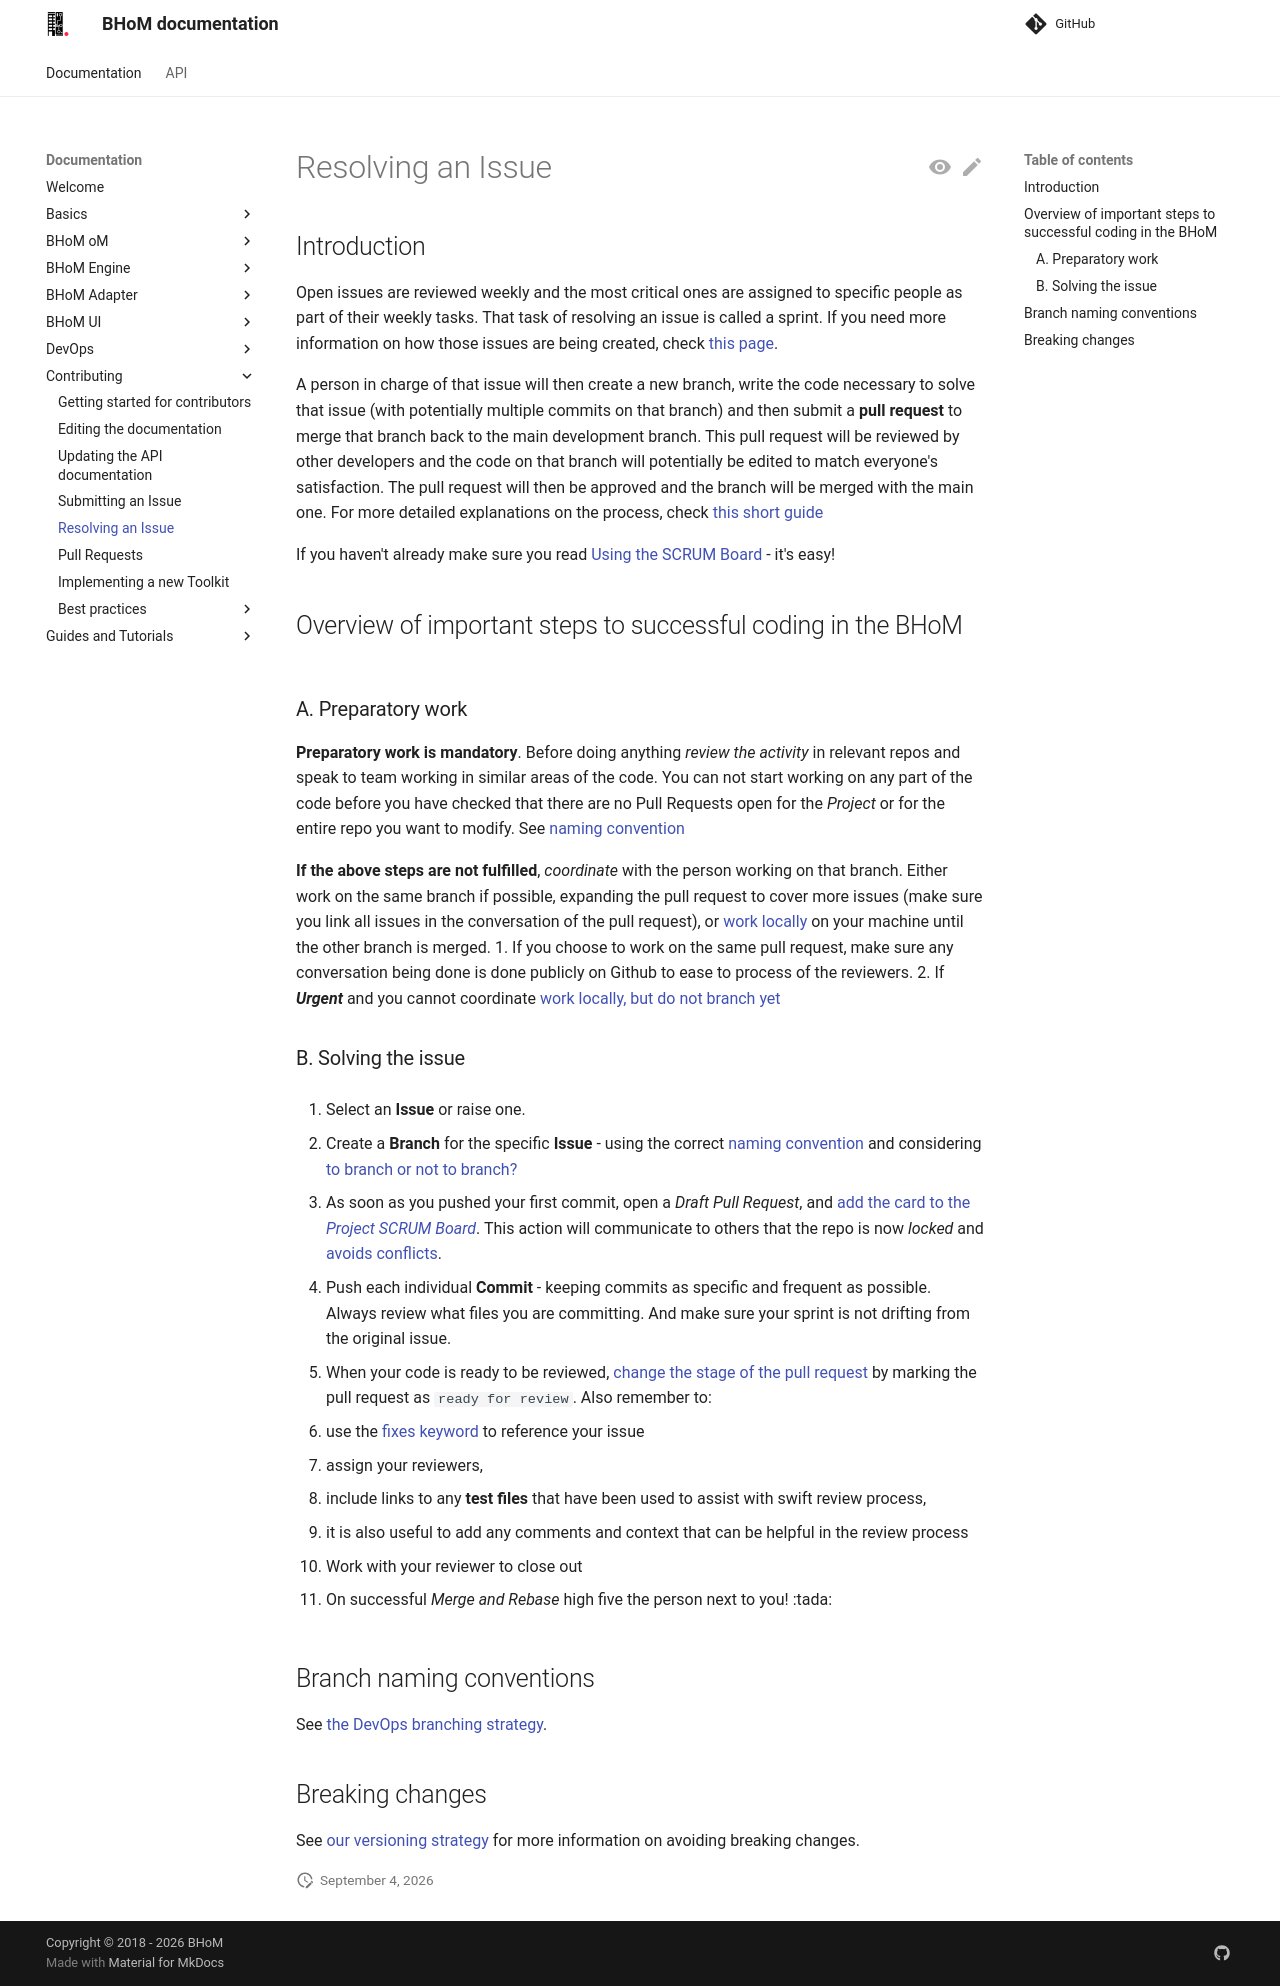

repository: BHoM/documentation · page: Contributing/Resolving-an-Issue/index.html · generator: mkdocs

## Introduction

Open issues are reviewed weekly and the most critical ones are assigned to
specific people as part of their weekly tasks. That task of resolving an issue
is called a sprint. If you need more information on how those issues are being
created, check [this
page](Submitting-an-Issue.md).

A person in charge of that issue will then create a new branch, write the code
necessary to solve that issue (with potentially multiple commits on that
branch) and then submit a **pull request** to merge that branch back to the
main development branch. This pull request will be reviewed by other developers
and the code on that branch will potentially be edited to match everyone's
satisfaction. The pull request will then be approved and the branch will be
merged with the main one. For more detailed explanations on the process, check
[this short guide](https://guides.github.com/introduction/flow/)

If you haven't already make sure you read [Using the SCRUM
Board](Best-practices/Using-the-SCRUM-Board.md) - it's easy!


## Overview of important steps to successful coding in the BHoM 
### A. Preparatory work
**Preparatory work is mandatory**. Before doing anything _review the activity_ in relevant repos and speak to team
   working in similar areas of the code. You can not start working on any part
   of the code before you have checked that there are no Pull Requests open for the _Project_ or for the
      entire repo you want to modify. See [naming
      convention](Resolving-an-Issue#branch-naming-conventions)

**If the above steps are not fulfilled**, _coordinate_ with the person
   working on that branch. Either work on the same branch if possible,
   expanding the pull request to cover more issues (make sure you link all
   issues in the conversation of the pull request), or [work
   locally](Working-Together-‐-Avoiding-Conflicts#my-issue-is-super-urgent-but-someone-else-is-already-blocking-the-projectrepository)
   on your machine until the other branch is merged.
   1. If you choose to work on the same pull request, make sure any
      conversation being done is done publicly on Github to ease to process of
      the reviewers.
   2. If ___Urgent___ and you cannot coordinate
      [work locally, but do not branch yet](Best-practices/Coding-together-avoiding-conflicts.md#my-issue-is-super-urgent-but-someone-else-is-already-blocking-the-projectrepository)


### B. Solving the issue
1. Select an __Issue__ or raise one.

1. Create a __Branch__ for the specific __Issue__ - using the correct [naming
   convention](#branch-naming-conventions)
   and considering [to branch or not to
   branch?](Working-Together-‐-Avoiding-Conflicts)

1. As soon as you pushed your first commit, open a _Draft Pull Request_, and [add the card to the _Project SCRUM Board_](Best-practices/Using-the-SCRUM-Board.md#creating-a-card). This action will communicate to others that the repo is now _locked_ and [avoids conflicts](Best-practices/Coding-together-avoiding-conflicts.md). 

1. Push each individual __Commit__ - keeping commits as specific and frequent
   as possible. Always review what files you are committing. And make sure your
   sprint is not drifting from the original issue.

1. When your code is ready to be reviewed, [change the stage of the pull request](https://help.github.com/en/articles/changing-the-stage-of-a-pull-request) by marking the pull request as `ready for review`. Also remember to:
   1. use the [fixes
      keyword](https://help.github.com/articles/closing-issues-using-keywords/)
      to reference your issue
   1. assign your reviewers, 
   1. include links to any __test files__ that have been used to assist with
      swift review process,
   1. it is also useful to add any comments and context that can be helpful in
      the review process

1. Work with your reviewer to close out

1. On successful _Merge and Rebase_ high five the person next to you! :tada: 



## Branch naming conventions

See [the DevOps branching strategy](https://bhom.xyz/documentation/Contributing/Best-practices/Branching-Strategy/).


## Breaking changes

See [our versioning strategy](https://bhom.xyz/documentation/Guides-and-Tutorials/Coding-with-BHoM/Versioning/versioning-guide/) for more information on avoiding breaking changes.
